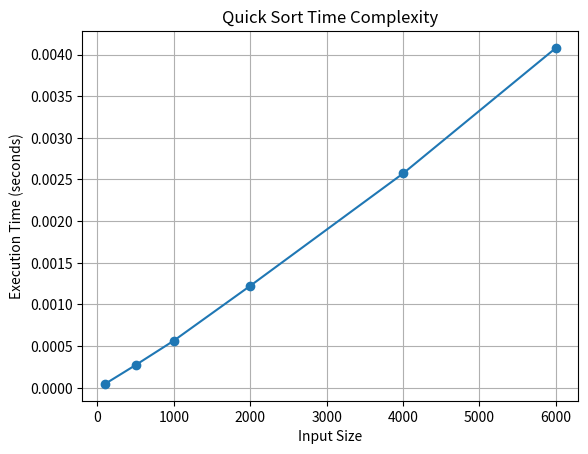

Write the Python code that produced this figure.
import random
import time
import matplotlib.pyplot as plt

def quick_sort(arr, low, high):
    if low < high:
        pivot = partition(arr, low, high)
        quick_sort(arr, low, pivot - 1)
        quick_sort(arr, pivot + 1, high)

def partition(arr, low, high):
    p = arr[low]
    i = low + 1
    j = high

    while True:
        while i <= j and arr[i] <= p:
            i += 1
        while i <= j and arr[j] >= p:
            j -= 1
        if i <= j:
            arr[i], arr[j] = arr[j], arr[i]
        else:
            break

    arr[low], arr[j] = arr[j], arr[low]
    return j

arr = [5, 8, 1, 2, 6, 3, 9]
print("Before sorting:", arr)

quick_sort(arr, 0, len(arr) - 1)
print("After sorting:", arr)


sizes = [100, 500, 1000, 2000,4000,6000]
times = []

for size in sizes:
    arr = [random.randint(1, 10000) for _ in range(size)]
    
    start = time.time()
    quick_sort(arr, 0, len(arr) - 1)
    end = time.time()
    
    times.append(end - start)

plt.plot(sizes, times, marker='o')
plt.title("Quick Sort Time Complexity")
plt.xlabel("Input Size")
plt.ylabel("Execution Time (seconds)")
plt.grid(True)
plt.show()